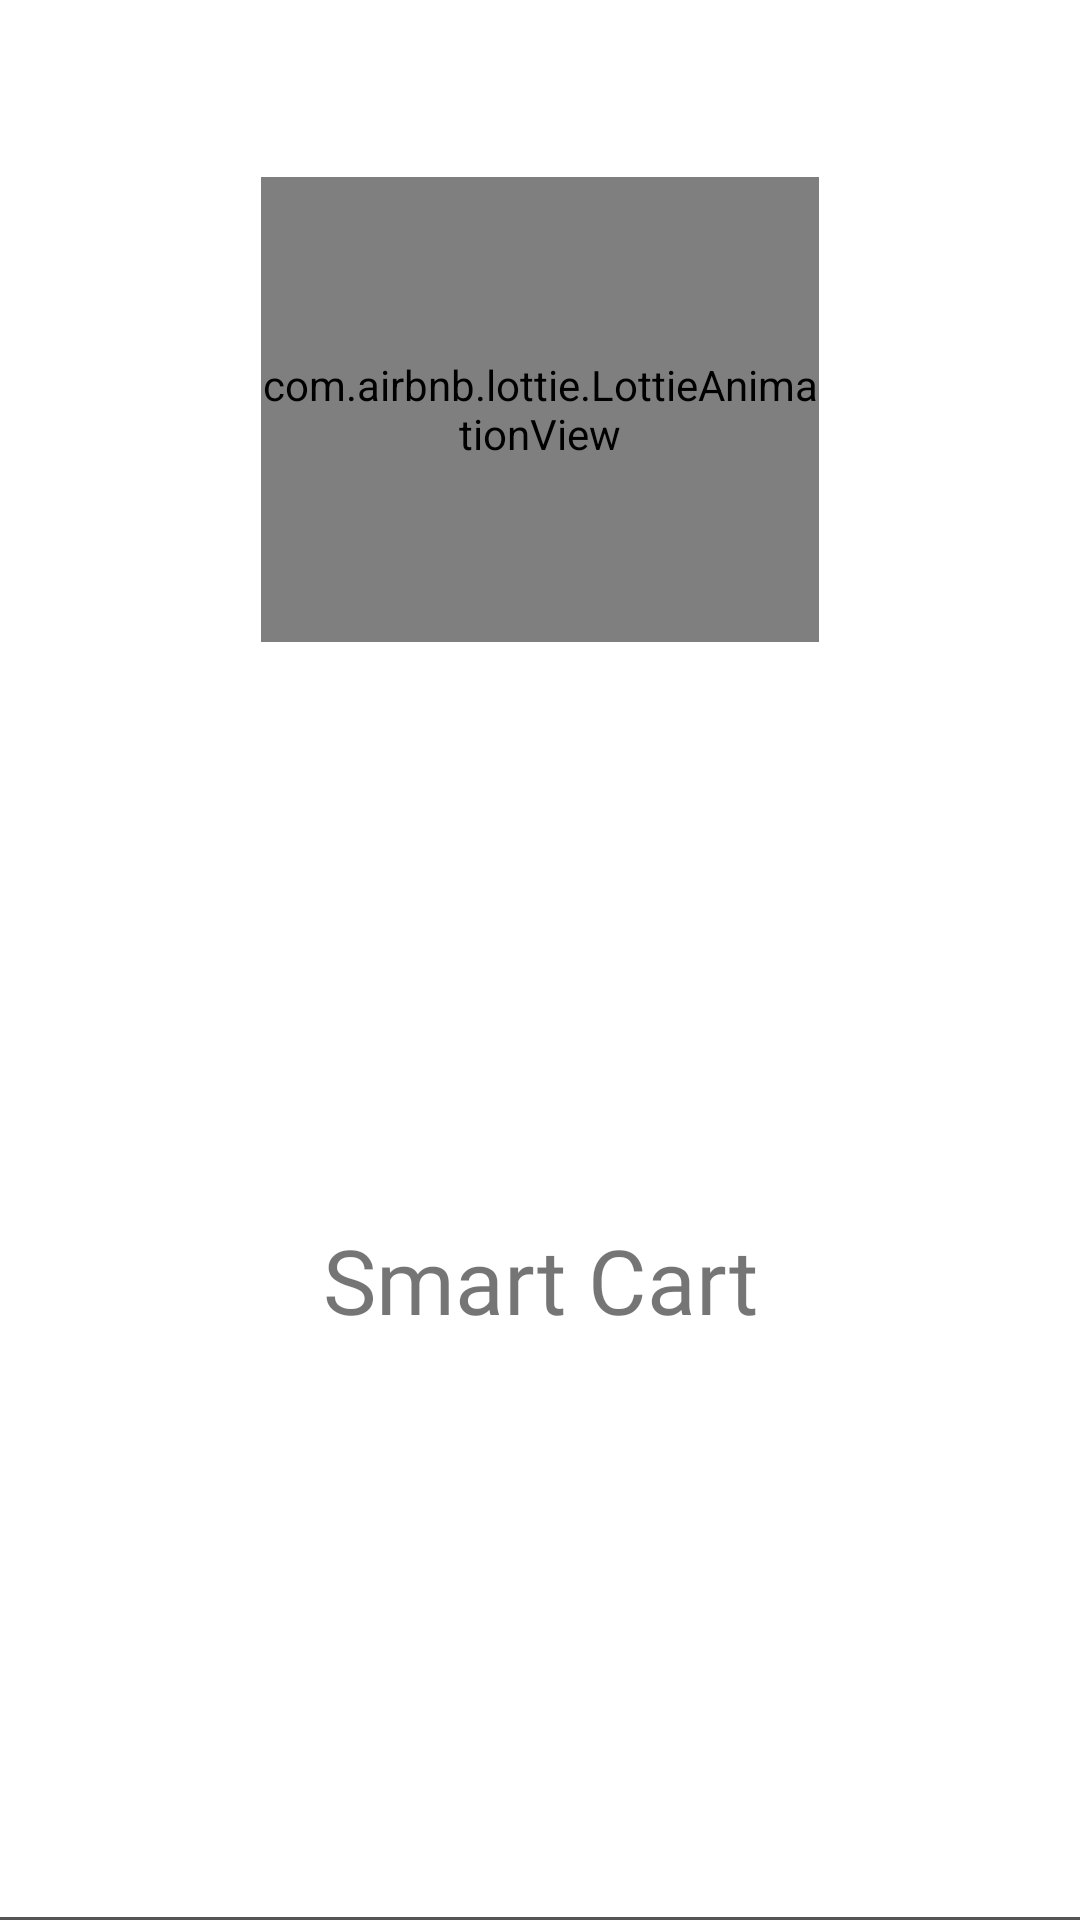

Layout XML and referenced resources for this Android screen:
<!-- AndroidManifest.xml: application theme Theme.SmartCart -->
<!-- res/layout/nav_view_header_layout.xml -->
<?xml version="1.0" encoding="utf-8"?>
<LinearLayout xmlns:android="http://schemas.android.com/apk/res/android"
    android:layout_width="match_parent"
    android:layout_height="wrap_content"
    xmlns:app="http://schemas.android.com/apk/res-auto"
    android:gravity="center"
    android:orientation="vertical">


        <com.airbnb.lottie.LottieAnimationView
            android:id="@+id/lottie1"
            android:layout_width="186dp"
            android:layout_height="155dp"
            android:layout_gravity="center_horizontal"
            android:layout_marginTop="60dp"
            app:lottie_autoPlay="true"
            app:lottie_rawRes="@raw/splash1" />

    <TextView
        android:layout_width="match_parent"
        android:layout_height="match_parent"
        android:layout_gravity="center"
        android:fontFamily="@font/poppins_medium"
        android:gravity="center"
        android:text="Smart Cart"
        android:textSize="30dp" />

    <TextView
        android:layout_width="match_parent"
        android:layout_height="wrap_content"
        android:id="@+id/tv_user_Name"
        android:textStyle="bold"
        android:textSize="20dp"/>


    <View
        android:layout_width="match_parent"
        android:layout_height="2dp"
        android:background="#555555" />



</LinearLayout>
<!-- resources referenced by this layout -->
<resources>
  <style name="Theme.SmartCart" parent="Theme.MaterialComponents.DayNight.NoActionBar">
          
          <item name="colorPrimary">@color/teal_200</item>
          <item name="colorPrimaryVariant">@color/purple_700</item>
          <item name="colorOnPrimary">@color/white</item>
          
          <item name="colorSecondary">@color/teal_200</item>
          <item name="colorSecondaryVariant">@color/teal_700</item>
          <item name="colorOnSecondary">@color/black</item>
          
          <item name="android:statusBarColor" tools:targetApi="l">?attr/colorPrimaryVariant</item>
          
      </style>
  <!-- not gathered from this repository: default colours our renderer supplied (Android Studio template values) -->
  <color name="purple_700">#FF3700B3</color>
  <color name="teal_200">#FF03DAC5</color>
  <color name="teal_700">#FF018786</color>
  <color name="black">#FF000000</color>
  <color name="white">#FFFFFFFF</color>
</resources>
